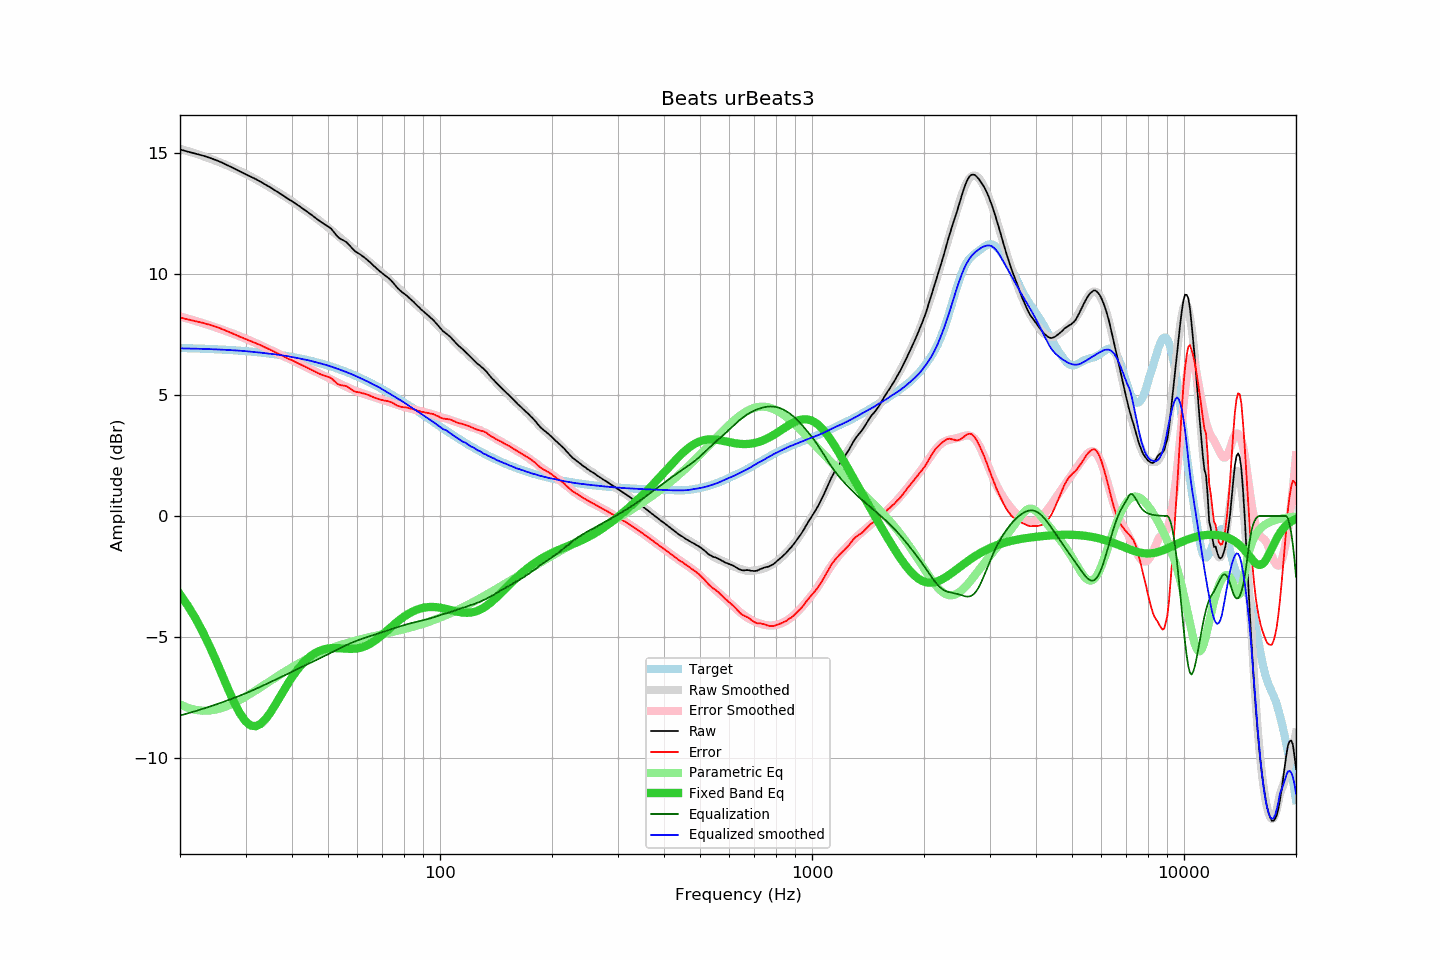

Values plotted in this chart, from the file beside it:
frequency, raw, error, smoothed, error_smoothed, equalization, parametric_eq, equalized_raw, equalized_smoothed, target
20, 15.16, 8.21, 15.19, 8.26, -8.26, -3.24, 6.91, 6.93, 6.95
21, 15.07, 8.13, 15.09, 8.16, -8.16, -3.71, 6.91, 6.93, 6.94
22, 14.99, 8.06, 14.99, 8.07, -8.07, -4.23, 6.92, 6.92, 6.93
23, 14.91, 7.99, 14.89, 7.98, -7.98, -4.78, 6.93, 6.91, 6.92
24, 14.82, 7.91, 14.79, 7.89, -7.89, -5.37, 6.93, 6.90, 6.91
25, 14.72, 7.82, 14.69, 7.80, -7.80, -5.98, 6.92, 6.89, 6.90
26, 14.61, 7.73, 14.59, 7.71, -7.71, -6.60, 6.91, 6.88, 6.88
27, 14.49, 7.62, 14.48, 7.61, -7.61, -7.19, 6.88, 6.87, 6.87
28, 14.37, 7.52, 14.37, 7.52, -7.52, -7.73, 6.85, 6.85, 6.85
29, 14.25, 7.41, 14.27, 7.43, -7.43, -8.17, 6.82, 6.84, 6.84
30, 14.14, 7.32, 14.16, 7.34, -7.34, -8.49, 6.80, 6.82, 6.82
31, 14.03, 7.23, 14.04, 7.24, -7.24, -8.67, 6.79, 6.80, 6.80
32, 13.93, 7.15, 13.93, 7.15, -7.15, -8.70, 6.78, 6.78, 6.78
33, 13.82, 7.06, 13.81, 7.06, -7.06, -8.60, 6.77, 6.76, 6.76
34, 13.70, 6.96, 13.70, 6.96, -6.96, -8.40, 6.74, 6.73, 6.74
35, 13.59, 6.88, 13.58, 6.87, -6.87, -8.13, 6.72, 6.71, 6.71
36, 13.47, 6.78, 13.47, 6.78, -6.78, -7.83, 6.69, 6.69, 6.69
37, 13.35, 6.69, 13.36, 6.70, -6.70, -7.52, 6.66, 6.66, 6.66
38, 13.24, 6.60, 13.25, 6.61, -6.61, -7.22, 6.63, 6.64, 6.64
39, 13.12, 6.51, 13.13, 6.52, -6.52, -6.93, 6.60, 6.61, 6.61
40, 13.02, 6.44, 13.02, 6.44, -6.44, -6.67, 6.58, 6.58, 6.58
41, 12.91, 6.36, 12.91, 6.36, -6.36, -6.44, 6.55, 6.54, 6.55
42, 12.80, 6.28, 12.80, 6.29, -6.29, -6.23, 6.51, 6.51, 6.52
43, 12.69, 6.21, 12.69, 6.21, -6.21, -6.06, 6.48, 6.48, 6.49
44, 12.58, 6.13, 12.59, 6.14, -6.14, -5.91, 6.44, 6.45, 6.45
45, 12.47, 6.06, 12.48, 6.06, -6.06, -5.79, 6.41, 6.41, 6.42
46, 12.36, 5.98, 12.37, 5.99, -5.99, -5.69, 6.37, 6.38, 6.38
47, 12.25, 5.91, 12.26, 5.92, -5.92, -5.61, 6.33, 6.34, 6.34
48, 12.15, 5.85, 12.15, 5.85, -5.85, -5.55, 6.30, 6.30, 6.30
49, 12.06, 5.80, 12.05, 5.79, -5.79, -5.51, 6.28, 6.26, 6.26
50, 11.98, 5.76, 11.94, 5.72, -5.72, -5.48, 6.26, 6.22, 6.22
51, 11.88, 5.70, 11.83, 5.65, -5.65, -5.47, 6.23, 6.18, 6.18
52, 11.72, 5.58, 11.72, 5.59, -5.59, -5.46, 6.14, 6.13, 6.14
53, 11.56, 5.47, 11.61, 5.52, -5.52, -5.47, 6.04, 6.09, 6.10
54, 11.46, 5.41, 11.50, 5.46, -5.46, -5.47, 6.00, 6.05, 6.05
55, 11.40, 5.40, 11.40, 5.40, -5.40, -5.48, 6.00, 6.00, 6.01
56, 11.33, 5.37, 11.30, 5.34, -5.34, -5.49, 5.99, 5.95, 5.96
57, 11.21, 5.30, 11.20, 5.29, -5.29, -5.49, 5.92, 5.91, 5.91
58, 11.08, 5.22, 11.10, 5.24, -5.24, -5.49, 5.84, 5.86, 5.86
59, 10.96, 5.15, 11.00, 5.19, -5.19, -5.49, 5.77, 5.81, 5.81
60, 10.89, 5.13, 10.91, 5.15, -5.15, -5.47, 5.74, 5.76, 5.77
61, 10.82, 5.11, 10.82, 5.11, -5.11, -5.45, 5.71, 5.71, 5.72
62, 10.74, 5.08, 10.73, 5.07, -5.07, -5.42, 5.67, 5.66, 5.67
63, 10.66, 5.05, 10.64, 5.03, -5.03, -5.38, 5.63, 5.61, 5.61
64, 10.57, 5.01, 10.55, 5.00, -5.00, -5.33, 5.58, 5.56, 5.56
65, 10.48, 4.97, 10.46, 4.96, -4.96, -5.28, 5.52, 5.50, 5.51
66, 10.38, 4.92, 10.38, 4.93, -4.93, -5.21, 5.45, 5.45, 5.46
67, 10.29, 4.89, 10.30, 4.90, -4.90, -5.14, 5.39, 5.40, 5.40
68, 10.20, 4.85, 10.22, 4.87, -4.87, -5.07, 5.33, 5.35, 5.35
69, 10.11, 4.81, 10.14, 4.84, -4.84, -4.99, 5.27, 5.30, 5.30
70, 10.04, 4.80, 10.05, 4.81, -4.81, -4.91, 5.23, 5.24, 5.24
71, 9.96, 4.77, 9.96, 4.78, -4.78, -4.83, 5.19, 5.18, 5.19
72, 9.89, 4.75, 9.87, 4.74, -4.74, -4.75, 5.15, 5.13, 5.14
73, 9.82, 4.74, 9.78, 4.71, -4.71, -4.67, 5.11, 5.07, 5.08
74, 9.73, 4.70, 9.70, 4.68, -4.68, -4.59, 5.05, 5.02, 5.03
75, 9.63, 4.66, 9.62, 4.65, -4.65, -4.51, 4.98, 4.96, 4.97
76, 9.52, 4.60, 9.53, 4.62, -4.62, -4.43, 4.90, 4.91, 4.92
77, 9.42, 4.56, 9.45, 4.59, -4.59, -4.36, 4.83, 4.86, 4.86
78, 9.34, 4.53, 9.37, 4.57, -4.57, -4.29, 4.77, 4.80, 4.81
79, 9.26, 4.50, 9.29, 4.54, -4.54, -4.23, 4.72, 4.75, 4.76
... 553 more rows
